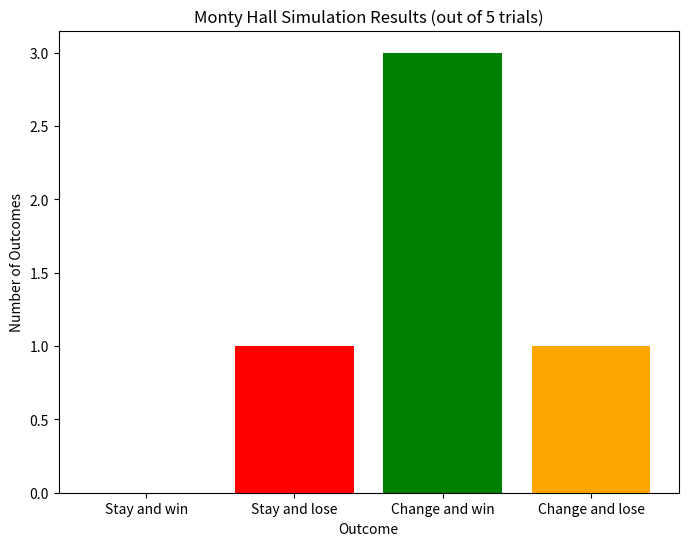

The script that saved this image:
import random
import matplotlib.pyplot as plt

# Function to simulate one round of the Monty Hall problem
def monty_hall(simulations):
    verbose_print_statements = True
    outcomes = {
        "Stay and win": 0,
        "Stay and lose": 0,
        "Change and win": 0,
        "Change and lose": 0
    }
    
    for _ in range(simulations):
        doors = [0, 1, 2]  # Three doors
        prize_door = random.choice(doors)  # The prize is behind one random door
        player_choice = random.choice(doors)  # Player randomly picks one door
        
        # Monty opens a losing door that's not the player's choice
        remaining_doors = [door for door in doors if door != player_choice and door != prize_door]
        monty_opens = random.choice(remaining_doors)
        
        # Remaining door to switch to
        switch_choice = [door for door in doors if door != player_choice and door != monty_opens][0]

        # decide to switch or not
        if random.choice([True, False]):  # Randomly decide whether to switch
            player_choice = switch_choice
            
            # Determine outcomes for changing
            if player_choice == prize_door:
                outcomes["Change and win"] += 1
            else:
                outcomes["Change and lose"] += 1
        
        else:
            player_choice = player_choice
            
            # Determine outcomes for staying
            if player_choice == prize_door:
                outcomes["Stay and win"] += 1
            else:
                outcomes["Stay and lose"] += 1
        
        
    
    return outcomes

# Number of simulation trials
simulations = 5
results = monty_hall(simulations)

# Plotting the results
labels = list(results.keys())
values = list(results.values())

plt.figure(figsize=(8, 6))
plt.bar(labels, values, color=['blue', 'red', 'green', 'orange'])
plt.title(f'Monty Hall Simulation Results (out of {simulations} trials)')
plt.ylabel('Number of Outcomes')
plt.xlabel('Outcome')
plt.show()
